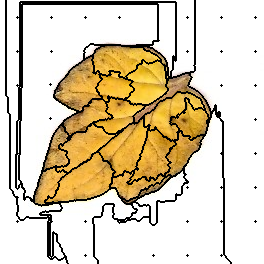

Source data for this figure (header and first rows):
63, 63, 63, 63, 63, 63, 58, 58, 58, 58, 58, 58, 58, 58, 58, 58, 58, 58, 58, 58, 58, 58, 58, 58
63, 63, 63, 63, 63, 63, 58, 58, 58, 58, 58, 58, 58, 58, 58, 58, 58, 58, 58, 58, 58, 58, 58, 58
63, 63, 63, 63, 63, 63, 58, 58, 58, 58, 58, 58, 58, 58, 58, 58, 58, 58, 58, 58, 1, 1, 1, 1
63, 63, 63, 63, 63, 63, 58, 58, 58, 58, 58, 58, 58, 58, 58, 58, 58, 58, 58, 58, 1, 1, 1, 1
63, 63, 63, 63, 63, 63, 58, 58, 58, 58, 58, 58, 58, 58, 58, 58, 58, 58, 58, 58, 1, 1, 2, 2
63, 63, 63, 63, 63, 63, 58, 58, 58, 58, 58, 58, 58, 58, 58, 58, 58, 58, 58, 58, 1, 1, 2, 2
63, 63, 63, 63, 63, 63, 58, 58, 58, 58, 58, 58, 58, 58, 58, 58, 58, 58, 58, 58, 1, 1, 2, 2
63, 63, 63, 63, 63, 63, 58, 58, 58, 58, 58, 58, 58, 58, 58, 58, 58, 58, 58, 58, 1, 1, 2, 2
63, 63, 63, 63, 63, 63, 58, 58, 58, 58, 58, 58, 58, 58, 58, 58, 58, 58, 58, 58, 1, 1, 2, 2
63, 63, 63, 63, 63, 63, 58, 58, 58, 58, 58, 58, 58, 58, 58, 58, 58, 58, 58, 58, 1, 1, 2, 2
63, 63, 63, 63, 63, 63, 58, 58, 58, 58, 58, 58, 58, 58, 58, 58, 58, 58, 58, 58, 1, 1, 2, 2
63, 63, 63, 63, 63, 63, 58, 58, 58, 58, 58, 58, 58, 58, 58, 58, 58, 58, 58, 58, 1, 1, 2, 2
63, 63, 63, 63, 63, 63, 58, 58, 58, 58, 58, 58, 58, 58, 58, 58, 58, 58, 58, 58, 1, 1, 2, 2
63, 63, 63, 63, 63, 63, 58, 58, 58, 58, 58, 58, 58, 58, 58, 58, 58, 58, 58, 58, 1, 1, 2, 2
63, 63, 63, 63, 63, 63, 58, 58, 58, 58, 58, 58, 58, 58, 58, 58, 58, 58, 58, 58, 1, 1, 2, 2
63, 63, 63, 63, 63, 63, 58, 58, 58, 58, 58, 58, 58, 58, 58, 58, 58, 58, 58, 58, 1, 1, 2, 2
63, 63, 63, 63, 63, 63, 58, 58, 58, 58, 58, 58, 58, 58, 58, 58, 58, 58, 58, 58, 1, 1, 2, 2
63, 63, 63, 63, 63, 63, 58, 58, 58, 58, 58, 58, 58, 58, 58, 58, 58, 3, 58, 58, 1, 1, 2, 2
63, 63, 63, 63, 63, 63, 58, 58, 58, 58, 58, 58, 58, 58, 58, 58, 58, 58, 58, 58, 1, 1, 2, 2
63, 63, 63, 63, 63, 63, 58, 58, 58, 58, 58, 58, 58, 58, 58, 58, 58, 58, 58, 58, 1, 1, 2, 2
63, 63, 63, 63, 63, 63, 58, 58, 58, 58, 58, 58, 58, 58, 58, 58, 58, 58, 58, 58, 1, 1, 2, 2
63, 63, 63, 63, 63, 63, 58, 58, 58, 58, 58, 58, 58, 58, 58, 58, 58, 58, 58, 58, 1, 1, 2, 2
63, 63, 63, 63, 63, 63, 58, 58, 58, 58, 58, 58, 58, 58, 58, 58, 58, 58, 58, 58, 1, 1, 2, 2
63, 63, 63, 63, 63, 63, 58, 58, 58, 58, 58, 58, 58, 58, 58, 58, 58, 58, 58, 58, 1, 1, 2, 2
63, 63, 63, 63, 63, 63, 58, 58, 58, 58, 58, 58, 58, 58, 58, 58, 58, 58, 58, 58, 1, 1, 2, 2
63, 63, 63, 63, 63, 63, 58, 58, 58, 58, 58, 58, 58, 58, 58, 58, 58, 58, 58, 58, 1, 1, 2, 2
63, 63, 63, 63, 63, 63, 58, 58, 58, 58, 58, 58, 58, 58, 58, 58, 58, 58, 58, 58, 1, 1, 2, 2
63, 63, 63, 63, 63, 63, 58, 58, 58, 58, 58, 58, 58, 58, 58, 58, 58, 58, 58, 58, 1, 1, 2, 2
63, 63, 63, 63, 63, 63, 58, 58, 58, 58, 58, 58, 58, 58, 58, 58, 58, 58, 58, 58, 1, 1, 2, 2
63, 63, 63, 63, 63, 63, 58, 58, 58, 58, 58, 58, 58, 58, 58, 58, 58, 58, 58, 58, 1, 1, 2, 2
63, 63, 63, 63, 63, 63, 58, 58, 58, 58, 58, 58, 58, 58, 58, 58, 58, 58, 58, 58, 1, 1, 2, 2
63, 63, 63, 63, 63, 63, 58, 58, 58, 58, 58, 58, 58, 58, 58, 58, 58, 58, 58, 58, 1, 1, 2, 2
63, 63, 63, 63, 63, 63, 58, 58, 58, 58, 58, 58, 58, 58, 58, 58, 58, 58, 58, 58, 1, 1, 2, 2
63, 63, 63, 63, 63, 63, 58, 58, 58, 58, 58, 58, 58, 58, 58, 58, 58, 58, 58, 58, 1, 1, 2, 2
63, 63, 63, 63, 63, 63, 58, 58, 58, 58, 58, 58, 58, 58, 58, 58, 58, 58, 58, 58, 1, 1, 2, 2
63, 63, 63, 63, 63, 63, 58, 58, 58, 58, 58, 58, 58, 58, 58, 58, 58, 58, 58, 58, 1, 1, 2, 2
63, 63, 63, 63, 63, 63, 58, 58, 58, 58, 58, 58, 58, 58, 58, 58, 58, 58, 58, 58, 1, 1, 2, 2
63, 63, 63, 63, 63, 63, 58, 58, 58, 58, 58, 58, 58, 58, 58, 58, 58, 58, 58, 58, 1, 1, 2, 2
63, 63, 63, 63, 63, 63, 58, 58, 58, 58, 58, 58, 58, 58, 58, 58, 58, 58, 58, 58, 1, 1, 2, 2
63, 63, 63, 63, 63, 63, 58, 58, 58, 58, 58, 58, 58, 58, 58, 58, 58, 58, 58, 58, 1, 1, 2, 2
63, 63, 63, 63, 63, 63, 58, 58, 58, 58, 58, 58, 58, 58, 58, 58, 58, 58, 58, 58, 1, 1, 2, 2
63, 63, 63, 63, 63, 63, 58, 58, 58, 58, 58, 58, 58, 58, 58, 58, 58, 58, 58, 58, 1, 1, 2, 2
63, 63, 63, 63, 63, 63, 58, 58, 58, 58, 58, 58, 58, 58, 58, 58, 58, 58, 58, 58, 1, 1, 2, 2
63, 63, 63, 63, 63, 63, 58, 58, 58, 58, 58, 58, 58, 58, 58, 58, 58, 58, 58, 58, 1, 1, 2, 2
63, 63, 63, 63, 63, 63, 58, 58, 58, 58, 58, 58, 58, 58, 58, 58, 58, 58, 58, 58, 1, 1, 2, 2
63, 63, 63, 63, 63, 63, 58, 58, 58, 58, 58, 58, 58, 58, 58, 58, 58, 58, 58, 58, 1, 1, 2, 2
63, 63, 63, 63, 63, 63, 58, 58, 58, 58, 58, 58, 58, 58, 58, 58, 58, 58, 58, 58, 1, 1, 2, 2
63, 63, 63, 63, 63, 63, 58, 58, 58, 58, 58, 58, 58, 58, 58, 58, 58, 58, 58, 58, 1, 1, 2, 2
63, 63, 63, 63, 63, 63, 58, 58, 58, 58, 58, 58, 58, 58, 58, 58, 58, 58, 58, 58, 1, 1, 2, 2
63, 63, 63, 63, 63, 63, 58, 58, 58, 58, 58, 58, 58, 58, 58, 58, 58, 58, 58, 58, 1, 1, 2, 2
63, 63, 63, 63, 63, 63, 58, 58, 58, 58, 58, 58, 58, 58, 58, 58, 58, 58, 58, 58, 1, 1, 2, 2
63, 63, 63, 63, 63, 63, 58, 58, 58, 58, 58, 58, 58, 58, 58, 58, 58, 13, 58, 58, 1, 1, 2, 2
63, 63, 63, 63, 63, 63, 58, 58, 58, 58, 58, 58, 58, 58, 58, 58, 58, 58, 58, 58, 1, 1, 2, 2
63, 63, 63, 63, 63, 63, 58, 58, 58, 58, 58, 58, 58, 58, 58, 58, 58, 58, 58, 58, 1, 1, 2, 2
63, 63, 63, 63, 63, 63, 58, 58, 58, 58, 58, 58, 58, 58, 58, 58, 58, 58, 58, 58, 1, 1, 2, 2
63, 63, 63, 63, 63, 63, 58, 58, 58, 58, 58, 58, 58, 58, 58, 58, 58, 58, 58, 58, 1, 1, 2, 2
63, 63, 63, 63, 63, 63, 58, 58, 58, 58, 58, 58, 58, 58, 58, 58, 58, 58, 58, 58, 1, 1, 2, 2
63, 63, 63, 63, 63, 63, 58, 58, 58, 58, 58, 58, 58, 58, 58, 58, 58, 58, 58, 58, 1, 1, 2, 2
63, 63, 63, 63, 63, 63, 58, 58, 58, 58, 58, 58, 58, 58, 58, 58, 58, 58, 58, 58, 1, 1, 2, 2
63, 63, 63, 63, 63, 63, 58, 58, 58, 58, 58, 58, 58, 58, 58, 58, 58, 58, 58, 58, 1, 1, 2, 2
63, 63, 63, 63, 63, 63, 58, 58, 58, 58, 58, 58, 58, 58, 58, 58, 58, 58, 58, 58, 1, 1, 2, 2
... 203 more rows
